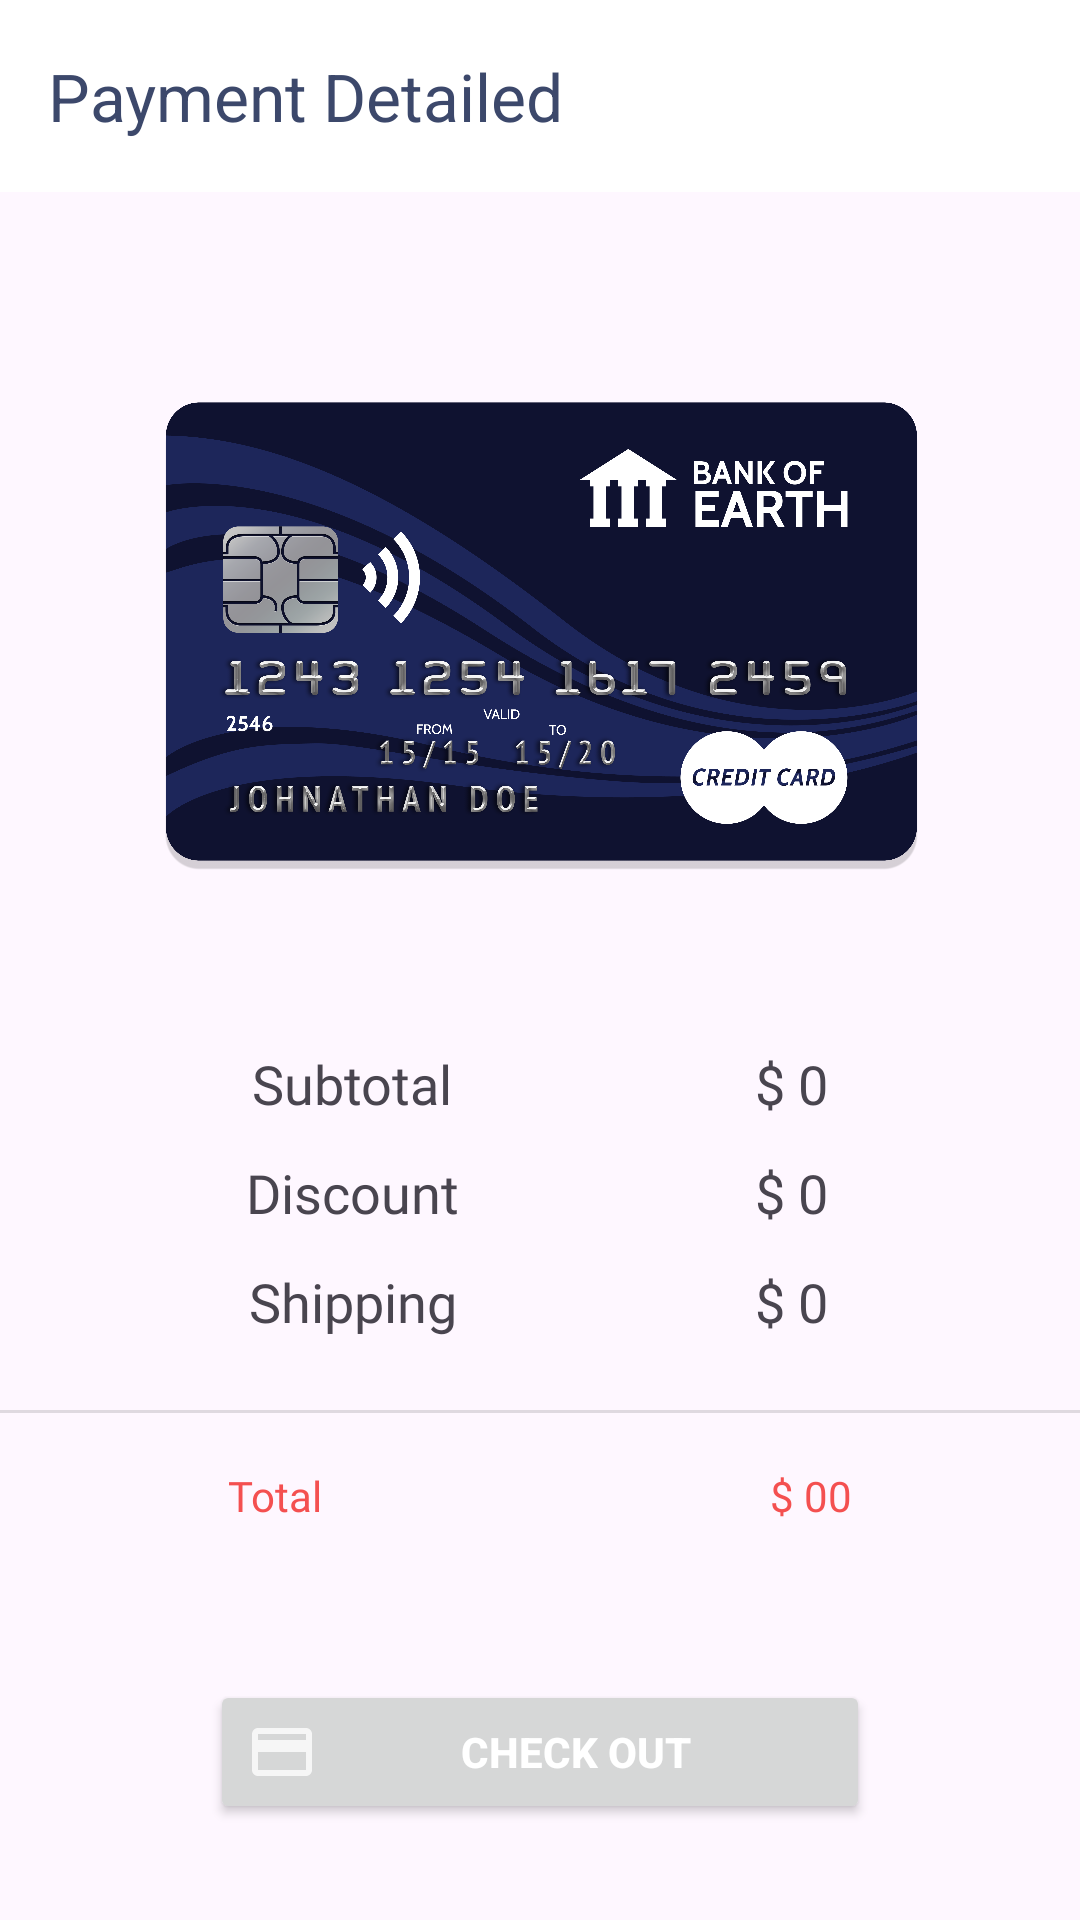

Write the Android layout XML for this screen, with the resource values it uses.
<!-- AndroidManifest.xml: application theme Theme.BangerBagEshop -->
<!-- res/layout/activity_payment.xml -->
<?xml version="1.0" encoding="utf-8"?>
<androidx.constraintlayout.widget.ConstraintLayout xmlns:android="http://schemas.android.com/apk/res/android"
    xmlns:app="http://schemas.android.com/apk/res-auto"
    xmlns:tools="http://schemas.android.com/tools"
    android:layout_width="match_parent"
    android:layout_height="match_parent"
    tools:context=".activities.PaymentActivity">

    <androidx.appcompat.widget.Toolbar
        android:id="@+id/payment_toolbar"
        android:background="@color/white"
        android:layout_width="match_parent"
        android:fontFamily="@font/arbutus_slab"
        app:titleTextColor="@color/textHeading"
        android:layout_height="wrap_content"
        app:layout_constraintEnd_toEndOf="parent"
        app:layout_constraintHorizontal_bias="0.0"
        app:layout_constraintStart_toStartOf="parent"
        app:layout_constraintTop_toTopOf="parent"
        app:title="Payment Detailed"/>


    <ImageView
        android:id="@+id/imageView3"
        android:layout_width="379dp"
        android:layout_height="277dp"
        android:layout_marginTop="8dp"
        app:layout_constraintEnd_toEndOf="parent"
        app:layout_constraintStart_toStartOf="parent"
        app:layout_constraintTop_toBottomOf="@+id/payment_toolbar"
        app:srcCompat="@drawable/card_prev2" />

    <TextView
        android:id="@+id/textView12"
        android:layout_width="wrap_content"
        android:layout_height="wrap_content"
        android:layout_marginStart="84dp"
        android:text="Subtotal"
        android:textSize="18sp"
        android:fontFamily="@font/arbutus_slab"
        app:layout_constraintStart_toStartOf="parent"
        app:layout_constraintTop_toBottomOf="@+id/imageView3" />

    <TextView
        android:id="@+id/textView14"
        android:layout_width="wrap_content"
        android:layout_height="wrap_content"
        android:layout_marginTop="12dp"
        android:text="Discount"
        android:textSize="18sp"
        android:fontFamily="@font/arbutus_slab"
        app:layout_constraintEnd_toEndOf="@+id/textView12"
        app:layout_constraintStart_toStartOf="@+id/textView12"
        app:layout_constraintTop_toBottomOf="@+id/textView12" />

    <TextView
        android:id="@+id/textView15"
        android:layout_width="wrap_content"
        android:layout_height="wrap_content"
        android:layout_marginTop="12dp"
        android:text="Shipping"
        android:fontFamily="@font/arbutus_slab"
        android:textSize="18sp"
        app:layout_constraintEnd_toEndOf="@+id/textView14"
        app:layout_constraintStart_toStartOf="@+id/textView14"
        app:layout_constraintTop_toBottomOf="@+id/textView14" />
    <TextView
        android:id="@+id/sub_total"
        android:layout_width="wrap_content"
        android:layout_height="wrap_content"
        android:layout_marginEnd="84dp"
        android:text="$ 0"
        android:fontFamily="@font/arbutus_slab"
        android:textSize="18sp"
        app:layout_constraintEnd_toEndOf="parent"
        app:layout_constraintTop_toBottomOf="@+id/imageView3" />

    <TextView
        android:id="@+id/textView17"
        android:layout_width="wrap_content"
        android:layout_height="wrap_content"
        android:layout_marginTop="12dp"
        android:text="$ 0"
        android:textSize="18sp"
        android:fontFamily="@font/arbutus_slab"
        app:layout_constraintEnd_toEndOf="@+id/sub_total"
        app:layout_constraintStart_toStartOf="@+id/sub_total"
        app:layout_constraintTop_toBottomOf="@+id/sub_total" />

    <TextView
        android:id="@+id/textView18"
        android:layout_width="wrap_content"
        android:layout_height="wrap_content"
        android:layout_marginTop="12dp"
        android:text="$ 0"
        android:textSize="18sp"
        android:fontFamily="@font/arbutus_slab"
        app:layout_constraintEnd_toEndOf="@+id/textView17"
        app:layout_constraintStart_toStartOf="@+id/textView17"
        app:layout_constraintTop_toBottomOf="@+id/textView17" />

    <View
        android:id="@+id/divider5"
        android:layout_width="430dp"
        android:layout_height="1dp"
        android:layout_marginTop="24dp"
        android:background="?android:attr/listDivider"
        app:layout_constraintEnd_toEndOf="parent"
        app:layout_constraintStart_toStartOf="parent"
        app:layout_constraintTop_toBottomOf="@+id/textView15" />

    <TextView
        android:id="@+id/textView19"
        android:layout_width="wrap_content"
        android:layout_height="wrap_content"
        android:layout_marginStart="76dp"
        android:layout_marginTop="18dp"
        android:text="Total"
        android:fontFamily="@font/arbutus_slab"
        android:textColor="@color/red"
        app:layout_constraintStart_toStartOf="parent"
        app:layout_constraintTop_toBottomOf="@+id/divider5" />

    <TextView
        android:id="@+id/total_amt"
        android:layout_width="wrap_content"
        android:layout_height="wrap_content"
        android:layout_marginTop="18dp"
        android:layout_marginEnd="76dp"
        android:fontFamily="@font/arbutus_slab"
        android:text="$ 00"
        android:textColor="@color/red"
        app:layout_constraintEnd_toEndOf="parent"
        app:layout_constraintTop_toBottomOf="@+id/divider5" />

    <Button
        android:id="@+id/pay_btn"
        android:layout_width="0dp"
        android:layout_height="wrap_content"
        android:layout_marginStart="70dp"
        android:layout_marginTop="52dp"
        android:layout_marginEnd="70dp"
        android:text="Check Out"
        android:drawableLeft="@drawable/baseline_payment_24"
        android:textColor="@android:color/white"
        android:textStyle="bold"
        app:layout_constraintEnd_toEndOf="parent"
        app:layout_constraintHorizontal_bias="0.504"
        app:layout_constraintStart_toStartOf="parent"
        app:layout_constraintTop_toBottomOf="@+id/textView19" />


















</androidx.constraintlayout.widget.ConstraintLayout>
<!-- resources referenced by this layout -->
<resources>
  <color name="black">#FF000000</color>
  <color name="red">#F45050</color>
  <color name="red_200">#B91646</color>
  <color name="textHeading">#3C486B</color>
  <color name="white">#FFFFFFFF</color>
  <!-- drawable baseline_payment_24 (drawable) -->
  <vector android:height="24dp" android:tint="#F6F6F6"
      android:viewportHeight="24" android:viewportWidth="24"
      android:width="24dp" xmlns:android="http://schemas.android.com/apk/res/android">
      <path android:fillColor="@android:color/white" android:pathData="M20,4L4,4c-1.11,0 -1.99,0.89 -1.99,2L2,18c0,1.11 0.89,2 2,2h16c1.11,0 2,-0.89 2,-2L22,6c0,-1.11 -0.89,-2 -2,-2zM20,18L4,18v-6h16v6zM20,8L4,8L4,6h16v2z"/>
  </vector>
  <!-- drawable card_prev2: png bitmap (drawable, 934610 bytes) -->
  <style name="Theme.BangerBagEshop" parent="Base.Theme.BangerBagEshop" />
  <style name="Base.Theme.BangerBagEshop" parent="Theme.Material3.DayNight.NoActionBar">
          
          
          <item name="colorPrimary">@color/yellow</item>
          <item name="colorPrimaryVariant">@color/red</item>
          <item name="colorOnPrimary">@color/white</item>
          
          <item name="colorSecondary">@color/teal_200</item>
          <item name="colorSecondaryVariant">@color/teal_700</item>
          <item name="colorOnSecondary">@color/black</item>
  
          
          
          
      </style>
  <color name="yellow">#F9D949</color>
  <color name="teal_200">#AEDEFC</color>
  <color name="teal_700">#3876BF</color>
</resources>
